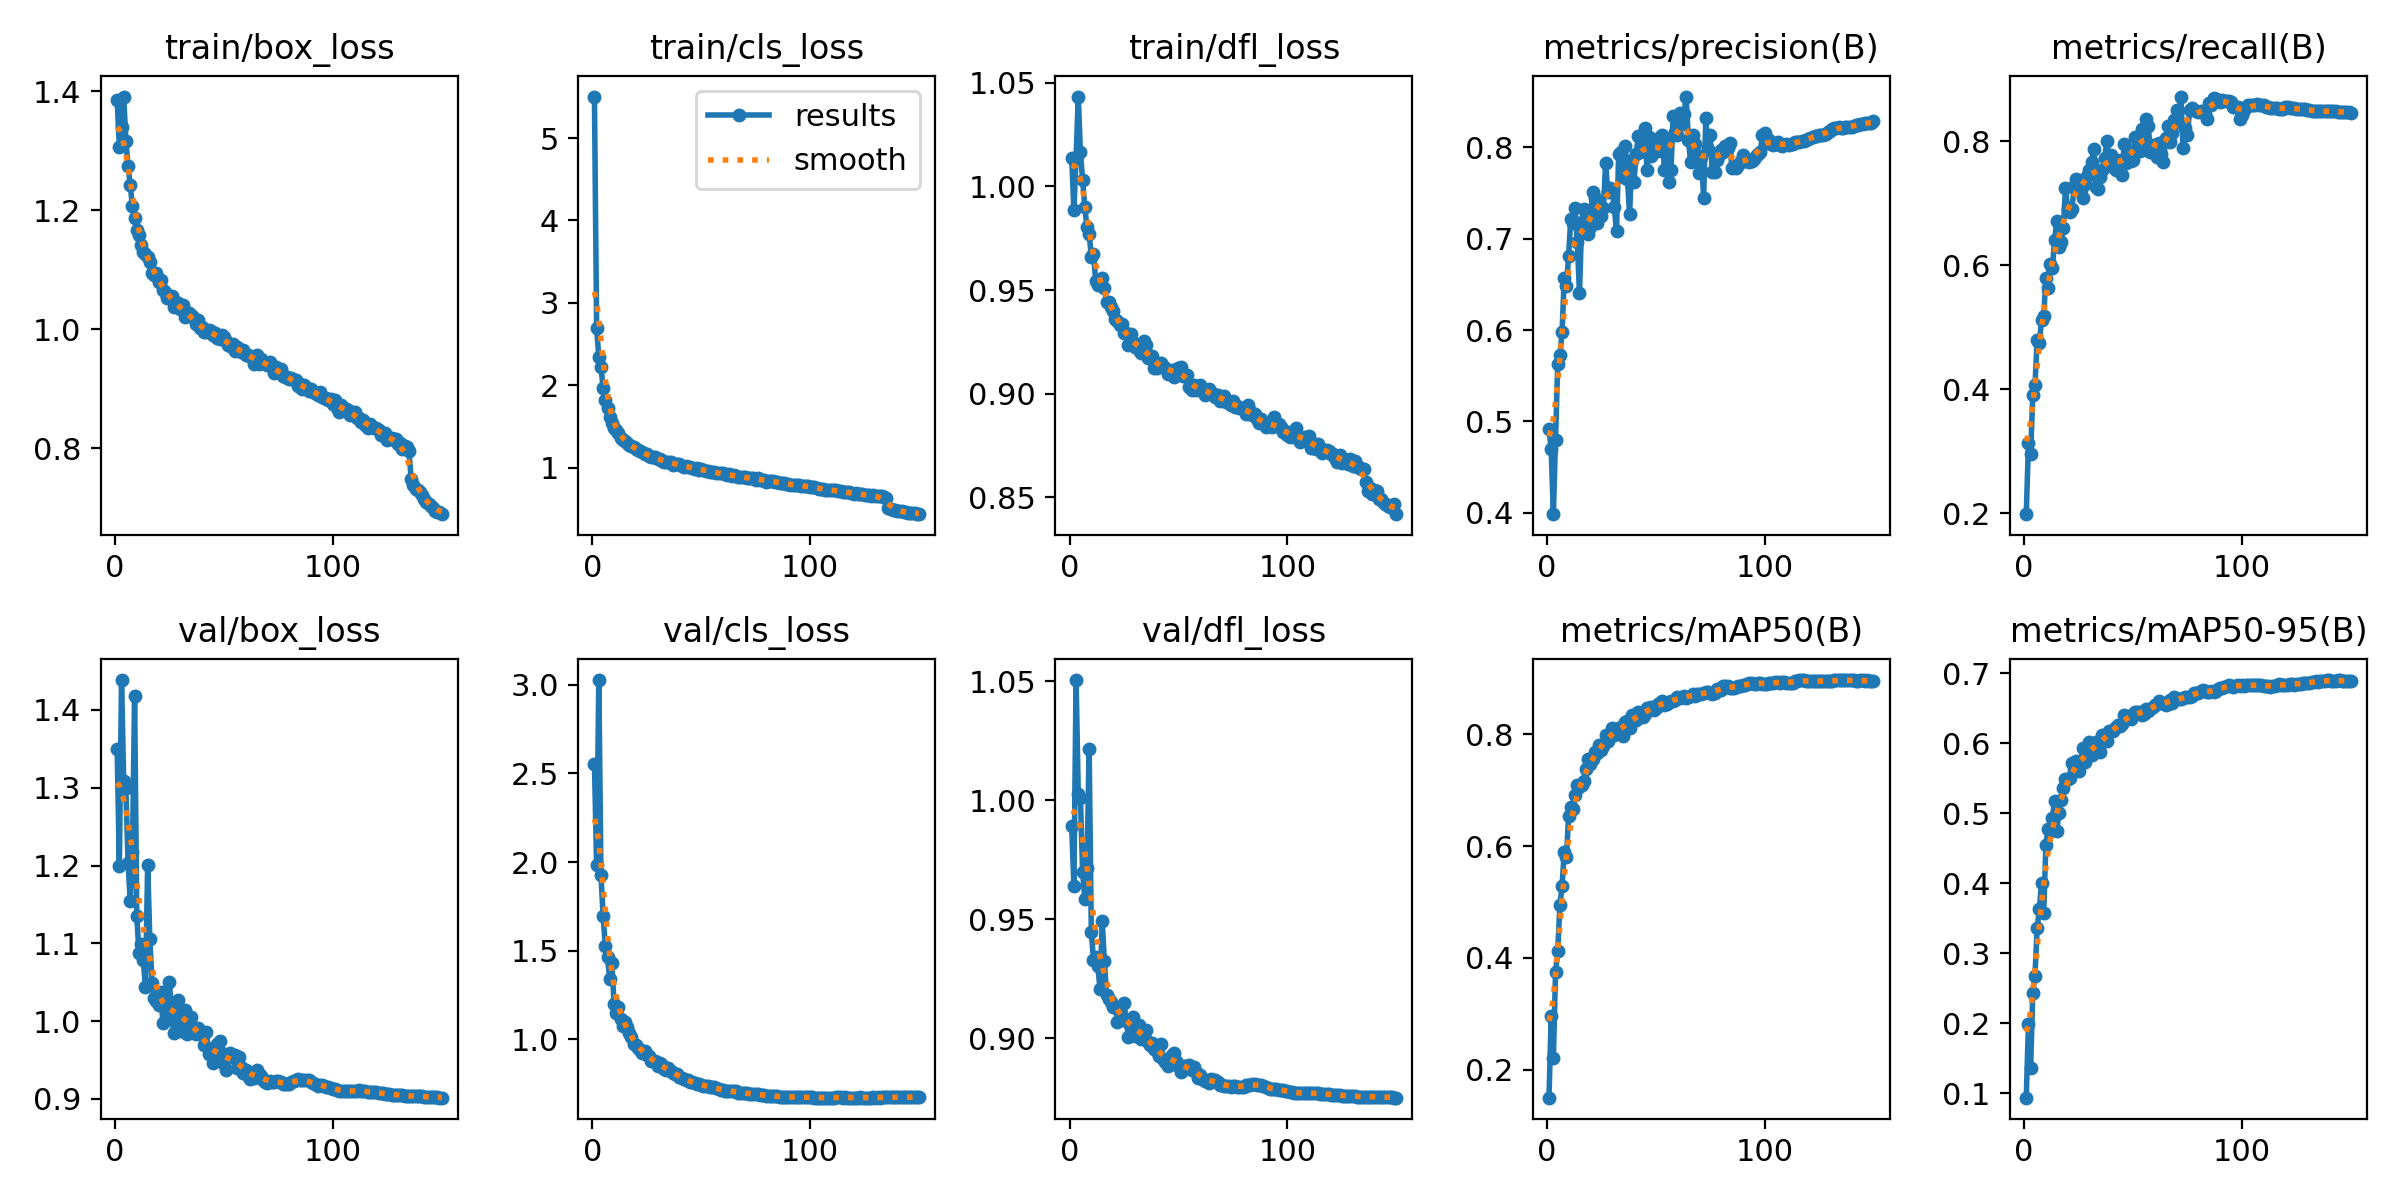

Data behind this chart, as committed beside it:
epoch, time, train/box_loss, train/cls_loss, train/dfl_loss, metrics/precision(B), metrics/recall(B), metrics/mAP50(B), metrics/mAP50-95(B), val/box_loss, val/cls_loss, val/dfl_loss, lr/pg0, lr/pg1, lr/pg2
1, 108.2, 1.384, 5.505, 1.014, 0.4913, 0.1989, 0.1497, 0.09384, 1.349, 2.553, 0.989, 0.07009, 0.003323, 0.003323
2, 191.9, 1.305, 2.69, 0.9887, 0.4696, 0.3139, 0.2966, 0.1998, 1.199, 1.984, 0.9639, 0.04005, 0.006613, 0.006613
3, 273.8, 1.34, 2.342, 1.014, 0.3984, 0.2954, 0.2199, 0.1364, 1.438, 3.025, 1.05, 0.00996, 0.009858, 0.009858
4, 355.5, 1.391, 2.226, 1.043, 0.4794, 0.3912, 0.3739, 0.244, 1.308, 1.924, 1.003, 0.009802, 0.009802, 0.009802
5, 437, 1.317, 1.96, 1.016, 0.5626, 0.4068, 0.4118, 0.2684, 1.299, 1.694, 1.001, 0.009736, 0.009736, 0.009736
6, 518.5, 1.274, 1.818, 1.003, 0.5724, 0.4798, 0.4943, 0.3363, 1.204, 1.525, 0.9699, 0.00967, 0.00967, 0.00967
7, 600, 1.242, 1.724, 0.99, 0.5975, 0.4742, 0.5283, 0.363, 1.155, 1.465, 0.9586, 0.009604, 0.009604, 0.009604
8, 681.4, 1.206, 1.617, 0.9802, 0.6568, 0.5117, 0.5898, 0.401, 1.217, 1.342, 0.9716, 0.009538, 0.009538, 0.009538
9, 762.8, 1.186, 1.545, 0.9773, 0.6485, 0.5182, 0.5801, 0.3577, 1.418, 1.433, 1.021, 0.009472, 0.009472, 0.009472
10, 844.2, 1.167, 1.484, 0.9662, 0.6813, 0.5793, 0.6534, 0.4549, 1.135, 1.201, 0.9446, 0.009406, 0.009406, 0.009406
11, 925.6, 1.159, 1.457, 0.9677, 0.7221, 0.5631, 0.6698, 0.4781, 1.088, 1.148, 0.9328, 0.00934, 0.00934, 0.00934
12, 1007, 1.141, 1.415, 0.9545, 0.717, 0.6021, 0.6666, 0.4753, 1.1, 1.18, 0.9343, 0.009274, 0.009274, 0.009274
13, 1088, 1.13, 1.361, 0.9524, 0.7334, 0.5963, 0.6924, 0.4942, 1.078, 1.114, 0.9303, 0.009208, 0.009208, 0.009208
14, 1170, 1.127, 1.338, 0.953, 0.6964, 0.6412, 0.7089, 0.5184, 1.044, 1.074, 0.9205, 0.009142, 0.009142, 0.009142
15, 1251, 1.121, 1.321, 0.9556, 0.6401, 0.6711, 0.7063, 0.4749, 1.2, 1.099, 0.9492, 0.009076, 0.009076, 0.009076
16, 1332, 1.113, 1.304, 0.9511, 0.7182, 0.6293, 0.7093, 0.5004, 1.105, 1.069, 0.9324, 0.00901, 0.00901, 0.00901
17, 1414, 1.095, 1.27, 0.9442, 0.7321, 0.6372, 0.7165, 0.5198, 1.049, 1.037, 0.9183, 0.008944, 0.008944, 0.008944
18, 1495, 1.091, 1.26, 0.9443, 0.7178, 0.6595, 0.7378, 0.5357, 1.029, 1.015, 0.9165, 0.008878, 0.008878, 0.008878
19, 1577, 1.095, 1.245, 0.9419, 0.705, 0.7251, 0.7557, 0.5487, 1.026, 0.9745, 0.9151, 0.008812, 0.008812, 0.008812
20, 1658, 1.079, 1.225, 0.94, 0.7134, 0.6914, 0.7471, 0.5498, 1.02, 0.9714, 0.913, 0.008746, 0.008746, 0.008746
21, 1739, 1.082, 1.214, 0.9362, 0.751, 0.6859, 0.7553, 0.5501, 1.038, 0.9511, 0.9133, 0.00868, 0.00868, 0.00868
22, 1820, 1.066, 1.197, 0.9351, 0.7443, 0.6909, 0.7683, 0.5717, 0.9977, 0.943, 0.9069, 0.008614, 0.008614, 0.008614
23, 1902, 1.063, 1.191, 0.9334, 0.7174, 0.727, 0.7662, 0.5621, 1.029, 0.9258, 0.9119, 0.008548, 0.008548, 0.008548
24, 1983, 1.052, 1.165, 0.9337, 0.7329, 0.7393, 0.7811, 0.5745, 1.003, 0.935, 0.908, 0.008482, 0.008482, 0.008482
25, 2064, 1.055, 1.162, 0.9292, 0.7253, 0.736, 0.7715, 0.5601, 1.051, 0.9136, 0.9147, 0.008416, 0.008416, 0.008416
26, 2146, 1.056, 1.146, 0.9294, 0.7338, 0.721, 0.7791, 0.5734, 1.005, 0.908, 0.9072, 0.00835, 0.00835, 0.00835
27, 2228, 1.037, 1.128, 0.9235, 0.7833, 0.7082, 0.7999, 0.5936, 0.9842, 0.8792, 0.9008, 0.008284, 0.008284, 0.008284
28, 2310, 1.046, 1.124, 0.929, 0.7515, 0.7315, 0.7876, 0.5729, 1.023, 0.881, 0.9053, 0.008218, 0.008218, 0.008218
29, 2391, 1.044, 1.125, 0.9246, 0.7552, 0.7437, 0.8004, 0.585, 1.027, 0.8772, 0.9091, 0.008152, 0.008152, 0.008152
30, 2472, 1.034, 1.104, 0.9225, 0.7528, 0.7531, 0.8111, 0.6025, 0.9876, 0.8513, 0.9011, 0.008086, 0.008086, 0.008086
31, 2553, 1.042, 1.107, 0.9242, 0.7345, 0.7671, 0.7987, 0.5834, 1.011, 0.8655, 0.9038, 0.00802, 0.00802, 0.00802
32, 2635, 1.02, 1.081, 0.9214, 0.7084, 0.7869, 0.8072, 0.5919, 1.015, 0.8573, 0.9055, 0.007954, 0.007954, 0.007954
33, 2716, 1.022, 1.071, 0.9194, 0.7926, 0.7259, 0.8109, 0.6028, 0.9829, 0.8317, 0.8995, 0.007888, 0.007888, 0.007888
34, 2797, 1.028, 1.071, 0.9252, 0.7945, 0.7232, 0.8139, 0.6006, 0.9982, 0.8308, 0.9013, 0.007822, 0.007822, 0.007822
35, 2878, 1.023, 1.071, 0.9237, 0.7677, 0.7423, 0.7965, 0.5876, 1.005, 0.8368, 0.9037, 0.007756, 0.007756, 0.007756
36, 2959, 1.021, 1.068, 0.9175, 0.8021, 0.7542, 0.8218, 0.6125, 0.9889, 0.8227, 0.8985, 0.00769, 0.00769, 0.00769
37, 3040, 1.008, 1.037, 0.9183, 0.7659, 0.7734, 0.8249, 0.6117, 0.9834, 0.8091, 0.8972, 0.007624, 0.007624, 0.007624
38, 3122, 1.015, 1.048, 0.9181, 0.7272, 0.7998, 0.8115, 0.6031, 0.9914, 0.8083, 0.8982, 0.007558, 0.007558, 0.007558
39, 3203, 1.002, 1.042, 0.9122, 0.7859, 0.7682, 0.8355, 0.618, 0.986, 0.8045, 0.8956, 0.007492, 0.007492, 0.007492
40, 3284, 1.004, 1.039, 0.9124, 0.7621, 0.7782, 0.8294, 0.6178, 0.9833, 0.7899, 0.8949, 0.007426, 0.007426, 0.007426
41, 3365, 0.9962, 1.016, 0.9143, 0.7928, 0.758, 0.8254, 0.6182, 0.9688, 0.784, 0.8926, 0.00736, 0.00736, 0.00736
42, 3446, 0.9955, 1.011, 0.915, 0.812, 0.7542, 0.8406, 0.6233, 0.9861, 0.7789, 0.8976, 0.007294, 0.007294, 0.007294
43, 3527, 0.9982, 1.018, 0.9136, 0.7952, 0.7653, 0.8363, 0.6261, 0.9573, 0.7722, 0.8912, 0.007228, 0.007228, 0.007228
44, 3608, 0.9973, 1.009, 0.9123, 0.8012, 0.7702, 0.8312, 0.6248, 0.9595, 0.7696, 0.8902, 0.007162, 0.007162, 0.007162
45, 3689, 0.9901, 1.002, 0.9098, 0.8218, 0.7451, 0.8359, 0.6285, 0.9455, 0.7601, 0.8885, 0.007096, 0.007096, 0.007096
46, 3770, 0.9931, 0.9968, 0.9111, 0.7751, 0.7955, 0.8478, 0.6401, 0.959, 0.7589, 0.8918, 0.00703, 0.00703, 0.00703
47, 3852, 0.985, 0.9872, 0.9113, 0.8114, 0.7647, 0.8476, 0.6381, 0.9704, 0.7546, 0.893, 0.006964, 0.006964, 0.006964
48, 3933, 0.9837, 0.9964, 0.9082, 0.7907, 0.7829, 0.8497, 0.638, 0.9747, 0.752, 0.894, 0.006898, 0.006898, 0.006898
49, 4014, 0.9897, 0.976, 0.9109, 0.7991, 0.7675, 0.8436, 0.6352, 0.959, 0.7497, 0.8905, 0.006832, 0.006832, 0.006832
50, 4095, 0.9869, 0.9783, 0.9126, 0.8069, 0.7698, 0.8468, 0.6421, 0.9443, 0.7462, 0.8883, 0.006766, 0.006766, 0.006766
51, 4176, 0.9802, 0.9749, 0.913, 0.7965, 0.8072, 0.8543, 0.6449, 0.937, 0.7374, 0.8859, 0.0067, 0.0067, 0.0067
52, 4257, 0.9733, 0.9547, 0.9088, 0.8112, 0.7892, 0.8561, 0.6448, 0.9533, 0.7351, 0.8884, 0.006634, 0.006634, 0.006634
53, 4338, 0.9725, 0.9575, 0.9087, 0.8134, 0.7841, 0.8602, 0.6449, 0.9585, 0.738, 0.8885, 0.006568, 0.006568, 0.006568
54, 4419, 0.9748, 0.9492, 0.9091, 0.7752, 0.8197, 0.8521, 0.6414, 0.9533, 0.7332, 0.8878, 0.006502, 0.006502, 0.006502
55, 4500, 0.9633, 0.9508, 0.9034, 0.8081, 0.7893, 0.8537, 0.6414, 0.9566, 0.7298, 0.8887, 0.006436, 0.006436, 0.006436
56, 4581, 0.9697, 0.9469, 0.9019, 0.7622, 0.8351, 0.8586, 0.6491, 0.9395, 0.7315, 0.8869, 0.00637, 0.00637, 0.00637
57, 4662, 0.9663, 0.9345, 0.9042, 0.7754, 0.8243, 0.8602, 0.6461, 0.9535, 0.7268, 0.8881, 0.006304, 0.006304, 0.006304
58, 4743, 0.9615, 0.9339, 0.9019, 0.8339, 0.7825, 0.8597, 0.6493, 0.9413, 0.7214, 0.8858, 0.006238, 0.006238, 0.006238
59, 4824, 0.9645, 0.9305, 0.9021, 0.8171, 0.7941, 0.8621, 0.6515, 0.9332, 0.7153, 0.8835, 0.006172, 0.006172, 0.006172
60, 4905, 0.9575, 0.9334, 0.9043, 0.8131, 0.7933, 0.8663, 0.6546, 0.9375, 0.7145, 0.8846, 0.006106, 0.006106, 0.006106
... 90 more rows
